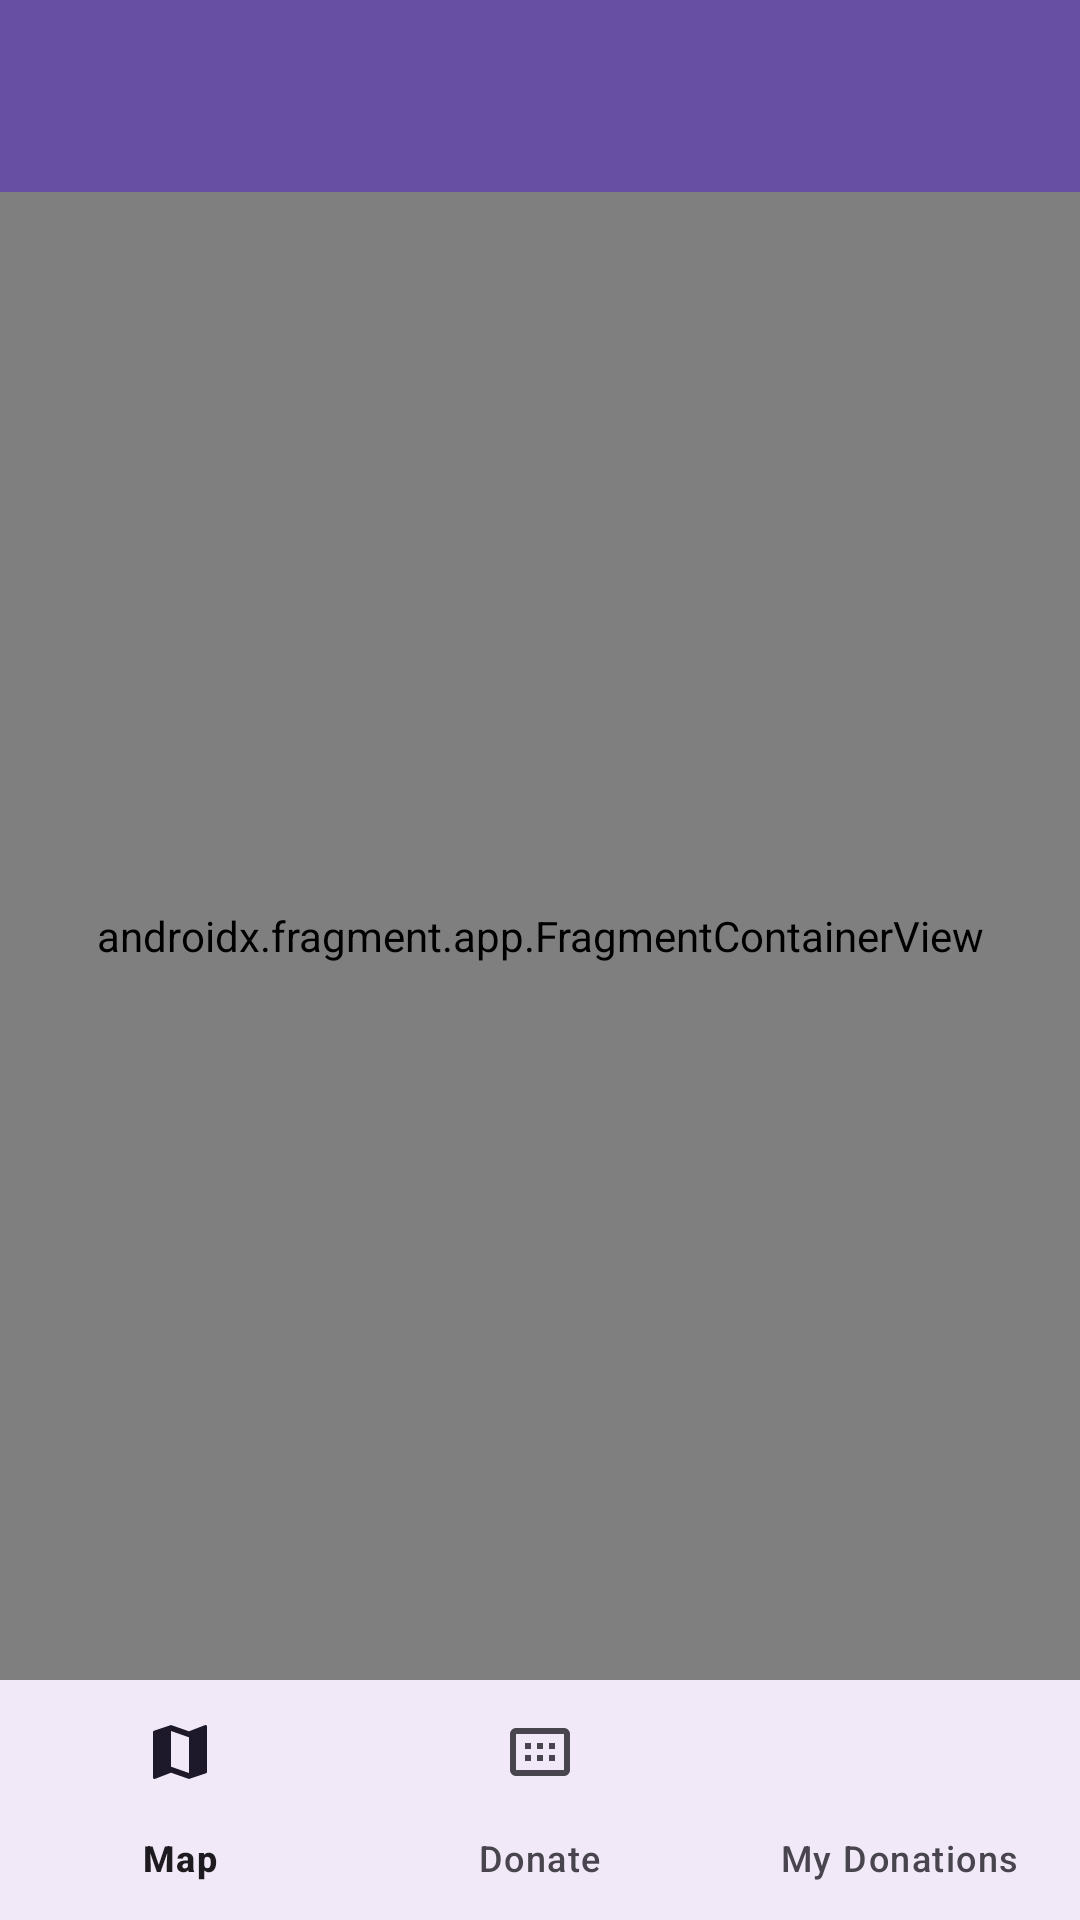

Here is an Android app screen rendered from its layout file. Give the layout XML and the strings, colors and styles it references.
<!-- AndroidManifest.xml: application theme Theme.FoodieApp -->
<!-- res/layout/activity_main_donation.xml -->
<?xml version="1.0" encoding="utf-8"?>
<androidx.constraintlayout.widget.ConstraintLayout xmlns:android="http://schemas.android.com/apk/res/android"
    xmlns:app="http://schemas.android.com/apk/res-auto"
    android:layout_width="match_parent"
    android:layout_height="match_parent">

    <com.google.android.material.appbar.MaterialToolbar
        android:id="@+id/toolbar"
        android:layout_width="match_parent"
        android:layout_height="?attr/actionBarSize"
        android:background="?attr/colorPrimary"
        android:elevation="4dp"
        android:theme="@style/ThemeOverlay.MaterialComponents.Dark.ActionBar"
        app:layout_constraintTop_toTopOf="parent" />

    <androidx.fragment.app.FragmentContainerView
        android:id="@+id/nav_host_fragment"
        android:name="androidx.navigation.fragment.NavHostFragment"
        android:layout_width="0dp"
        android:layout_height="0dp"
        app:defaultNavHost="true"
        app:layout_constraintBottom_toTopOf="@+id/bottom_navigation"
        app:layout_constraintLeft_toLeftOf="parent"
        app:layout_constraintRight_toRightOf="parent"
        app:layout_constraintTop_toBottomOf="@+id/toolbar"
        app:navGraph="@navigation/nav_graph" />

    <com.google.android.material.bottomnavigation.BottomNavigationView
        android:id="@+id/bottom_navigation"
        android:layout_width="0dp"
        android:layout_height="wrap_content"
        android:layout_marginStart="0dp"
        android:layout_marginEnd="0dp"
        android:background="?android:attr/windowBackground"
        app:layout_constraintBottom_toBottomOf="parent"
        app:layout_constraintLeft_toLeftOf="parent"
        app:layout_constraintRight_toRightOf="parent"
        app:menu="@menu/bottom_nav_menu" />

</androidx.constraintlayout.widget.ConstraintLayout>
<!-- resources referenced by this layout -->
<resources>
  <style name="Theme.FoodieApp" parent="Base.Theme.FoodieApp" />
  <style name="Base.Theme.FoodieApp" parent="Theme.Material3.DayNight.NoActionBar">
      </style>
</resources>
